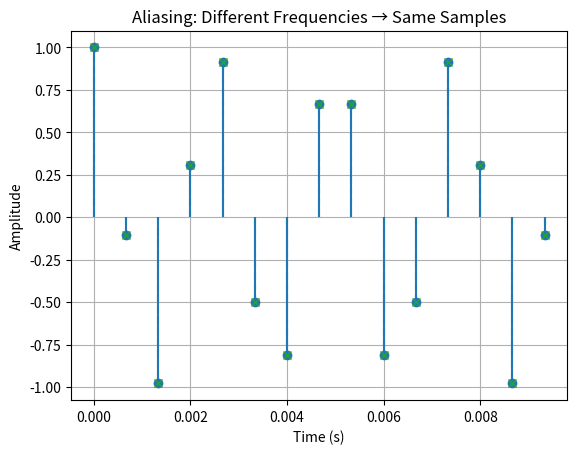
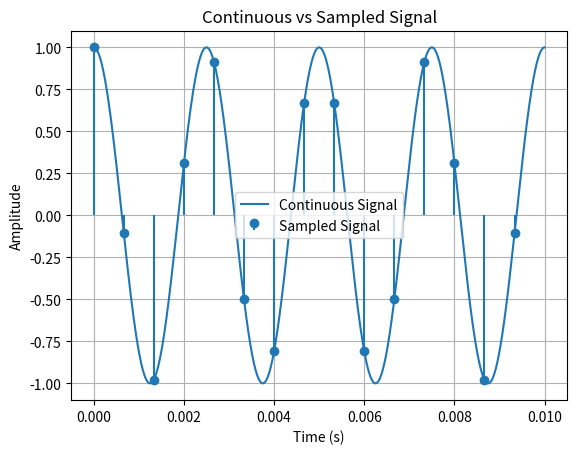
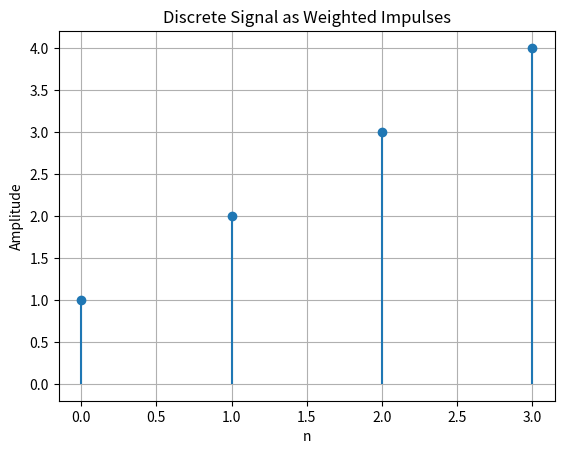

Here is the Python script that generated these plots, in order:
import numpy as np
import matplotlib.pyplot as plt

# -----------------------------
# Part 1: Sampling a Cosine Signal
# x(t) = cos(2πf0 t)
# -----------------------------

fs = 1500   # Sampling frequency
t = np.arange(0, 0.01, 1/fs)  # short duration

f0 = 400    # original frequency
x = np.cos(2*np.pi*f0*t)

# Try another frequency that causes aliasing
f_alias = fs - f0   # alias frequency
x_alias = np.cos(2*np.pi*f_alias*t)

# Plot comparison
plt.figure()
plt.stem(t, x, linefmt='-', markerfmt='o', basefmt=' ')
plt.stem(t, x_alias, linefmt='--', markerfmt='x', basefmt=' ')
plt.title("Aliasing: Different Frequencies → Same Samples")
plt.xlabel("Time (s)")
plt.ylabel("Amplitude")
plt.grid()


# -----------------------------
# Part 2: Original vs Sampled Signal
# -----------------------------

t_cont = np.linspace(0, 0.01, 1000)
x_cont = np.cos(2*np.pi*f0*t_cont)

plt.figure()
plt.plot(t_cont, x_cont, label="Continuous Signal")
plt.stem(t, x, label="Sampled Signal", basefmt=' ')
plt.legend()
plt.title("Continuous vs Sampled Signal")
plt.xlabel("Time (s)")
plt.ylabel("Amplitude")
plt.grid()


# -----------------------------
# Part 3: Energy vs Power Signal
# x[n] = u[n]
# -----------------------------

N = 100
u = np.ones(N)   # unit step

# Energy calculation
energy = np.sum(np.abs(u)**2)

# Power calculation
power = energy / N

print("Energy of x[n]=u[n]:", energy)
print("Power of x[n]=u[n]:", power)


# -----------------------------
# Part 4: Impulse Representation
# x[n] = sum x[k] δ[n-k]
# -----------------------------

x_seq = np.array([1, 2, 3, 4])

print("\nImpulse Representation:")
for k in range(len(x_seq)):
    print(f"{x_seq[k]} * δ[n-{k}]")

# Optional visualization of impulses
plt.figure()
plt.stem(range(len(x_seq)), x_seq, basefmt=' ')
plt.title("Discrete Signal as Weighted Impulses")
plt.xlabel("n")
plt.ylabel("Amplitude")
plt.grid()

plt.show()
